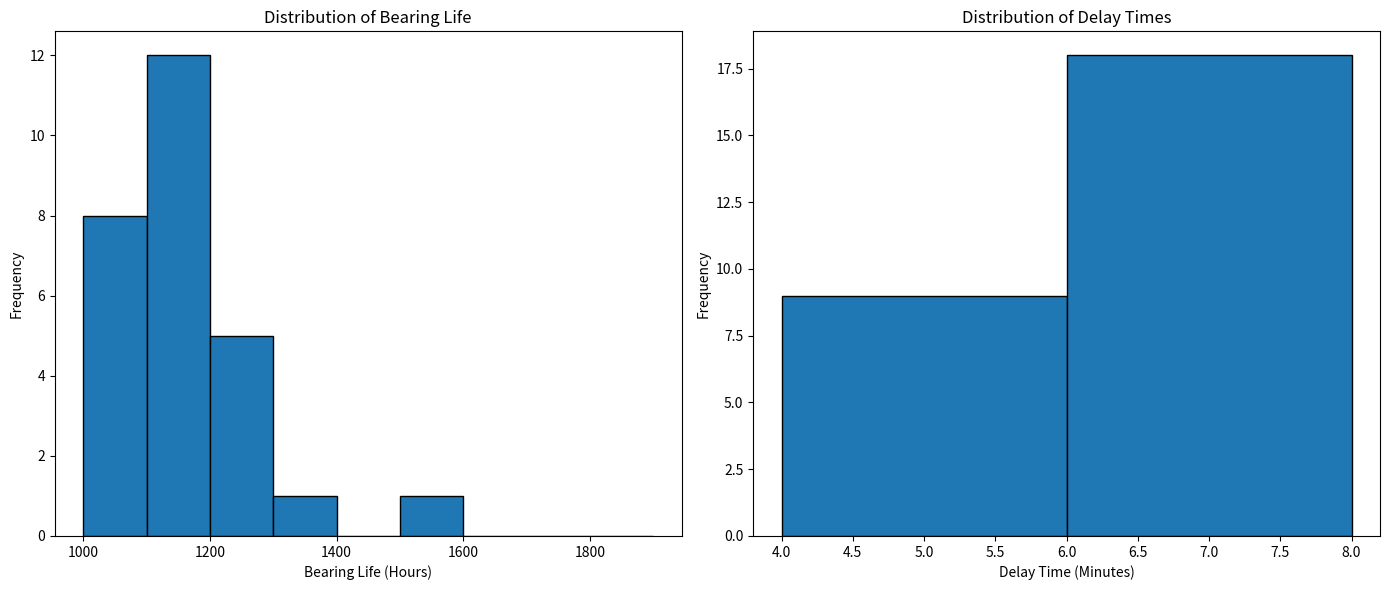

Here is the Python script that generated this plot:
import random
import matplotlib.pyplot as plt

# Define bearing life and probabilities
bearing_life = [1000, 1100, 1200, 1300, 1400, 1500, 1600, 1700, 1800, 1900]
bearing_probabilities = [0.10, 0.14, 0.24, 0.14, 0.12, 0.10, 0.06, 0.05, 0.03, 0.02]

# Calculate cumulative probabilities for bearing life
bearing_cumulative_probabilities = [bearing_probabilities[0]]
for i in range(1, len(bearing_probabilities)):
    bearing_cumulative_probabilities.append(bearing_cumulative_probabilities[i-1] + bearing_probabilities[i])

# Generate random digit assignments for bearing life
bearing_random_digits = []
count = 0
for i in range(len(bearing_probabilities)):
    bearing_random_digits.append([])
    for j in range(int(bearing_probabilities[i]*100)):
        bearing_random_digits[i].append(count)
        count += 1

# Define delay life and probabilities
delay_life = [4, 6, 8]
delay_probabilities = [0.3, 0.6, 0.1]

# Calculate cumulative probabilities for delay life
delay_cumulative_probabilities = [delay_probabilities[0]]
for i in range(1, len(delay_probabilities)):
    delay_cumulative_probabilities.append(delay_cumulative_probabilities[i-1] + delay_probabilities[i])

# Generate random digit assignments for delay life
delay_random_digits = []
count = 0
for i in range(len(delay_probabilities)):
    delay_random_digits.append([])
    for j in range(int(delay_probabilities[i]*10)):
        delay_random_digits[i].append(count)
        count += 1

# Simulation parameters
total_hours_of_operation = 30000
total_clock_hours = 0
total_delay_minutes = 0
total_changes = 0  # Total number of bearing replacements

bearing_life_distribution = []  # To store bearing life values for visualization
delay_distribution = []         # To store delay values for visualization

# Simulation loop
while total_hours_of_operation > total_clock_hours:
    total_changes += 1
    bearing_random_num_1 = random.randint(0, 99)
    bearing_random_num_2 = random.randint(0, 99)
    bearing_random_num_3 = random.randint(0, 99)
    delay_random_num = random.randint(0, 9)
    
    current_clock = float('inf')
    current_delay = 0

    # Determine bearing life based on random numbers
    for i in range(len(bearing_random_digits)):
        if bearing_random_num_1 in bearing_random_digits[i]:
            current_clock = min(current_clock, bearing_life[i])
        if bearing_random_num_2 in bearing_random_digits[i]:
            current_clock = min(current_clock, bearing_life[i])
        if bearing_random_num_3 in bearing_random_digits[i]:
            current_clock = min(current_clock, bearing_life[i])

    total_clock_hours += current_clock
    bearing_life_distribution.append(current_clock)

    # Determine delay time based on random number
    for i in range(len(delay_random_digits)):
        if delay_random_num in delay_random_digits[i]:
            current_delay = delay_life[i]
            break

    total_delay_minutes += current_delay
    delay_distribution.append(current_delay)

# Cost parameters
three_bearing_change_time_minutes = 40
cost_of_downtime_per_minute = 5
cost_of_repairman_per_hour = 25
cost_of_one_bearing = 20

# Calculate costs
total_downtime_minutes = total_delay_minutes + (total_changes * three_bearing_change_time_minutes)
cost_of_downtime = cost_of_downtime_per_minute * total_downtime_minutes
cost_of_repairman = (total_changes * three_bearing_change_time_minutes * cost_of_repairman_per_hour) / 60
total_bearings_replaced = total_changes * 3
cost_of_bearings = cost_of_one_bearing * total_bearings_replaced

# Print results
print("Total repairman delay time =", total_delay_minutes, "minutes")
print("Time spent in bearing replacement =", total_changes * three_bearing_change_time_minutes, "minutes")
print("Total downtime =", total_downtime_minutes, "minutes")
print("Cost of downtime = Rs.", cost_of_downtime)
print("Cost of repairman = Rs.", cost_of_repairman)
print("Total bearings replaced =", total_bearings_replaced)
print("Cost of bearings = Rs.", cost_of_bearings)
print("Total estimated cost = Rs.", cost_of_downtime + cost_of_repairman + cost_of_bearings)

# Visualization
plt.figure(figsize=(14, 6))

# Plot bearing life distribution
plt.subplot(1, 2, 1)
plt.hist(bearing_life_distribution, bins=bearing_life, edgecolor='black')
plt.xlabel('Bearing Life (Hours)')
plt.ylabel('Frequency')
plt.title('Distribution of Bearing Life')

# Plot delay distribution
plt.subplot(1, 2, 2)
plt.hist(delay_distribution, bins=delay_life, edgecolor='black')
plt.xlabel('Delay Time (Minutes)')
plt.ylabel('Frequency')
plt.title('Distribution of Delay Times')

plt.tight_layout()
plt.show()
